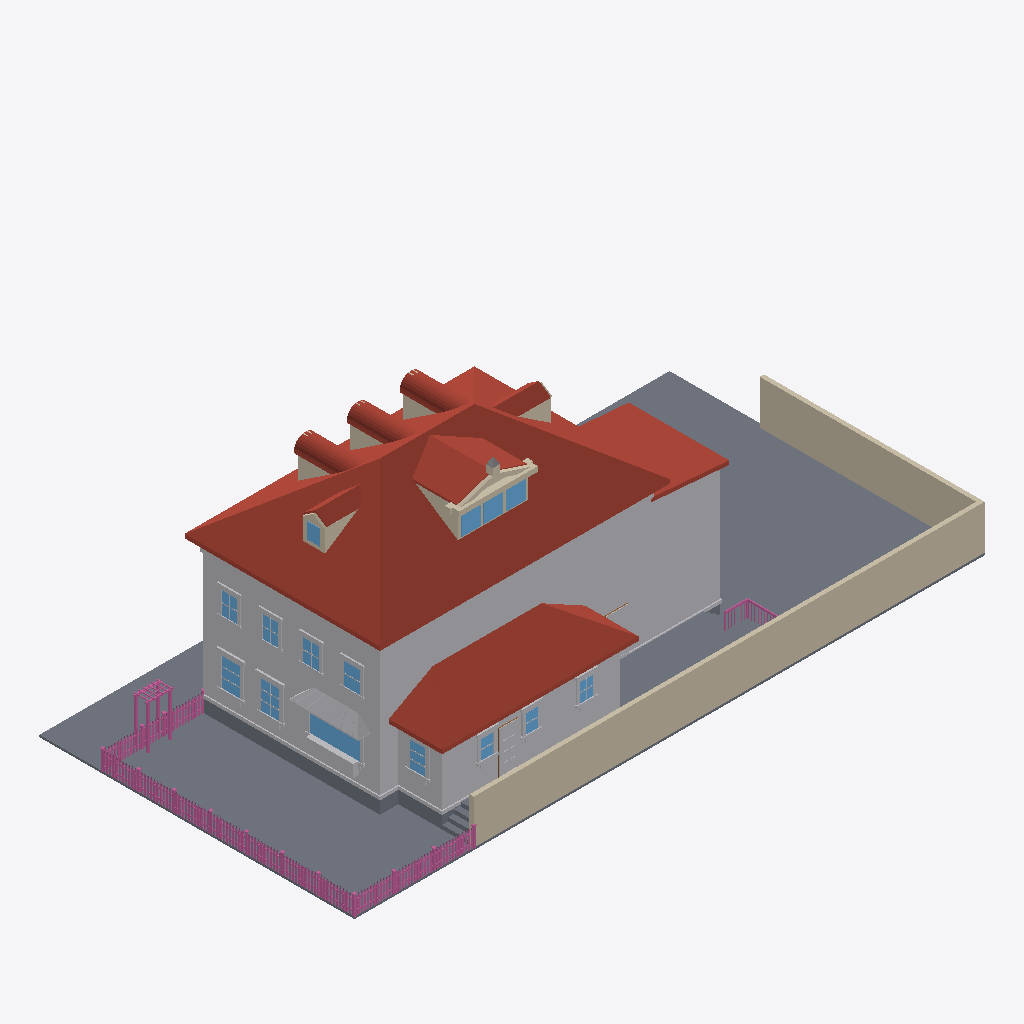
Isometric view of an IFC building model (IFC-SPF (STEP), schema IFC4, length unit metre), seen from the south-west, elements coloured by IFC class: 166 railings (pink), 82 other elements (light grey), 39 roofs (red-brown), 26 walls (beige), 15 windows (light blue), 13 slabs (grey), 1 door (brown).
Extent 30.6 m × 15.3 m × 11.3 m (x, y, z). Elements (850): 335 IfcBuildingElementProxy, 230 IfcRailing, 128 IfcWindow, 81 IfcWall, 51 IfcRoof, 21 IfcSlab, 4 IfcDoor.

HEADER;
FILE_DESCRIPTION(('ViewDefinition[DesignTransferView]'),'2;1');
FILE_NAME('/dev/null','2026-06-27T22:51:48+00:00',(''),(''),'IfcOpenShell 0.8.5','IfcOpenShell 0.8.5','Nobody');
FILE_SCHEMA(('IFC4'));
ENDSEC;
DATA;
#1=IFCPROJECT('2oWa2ott52bOw14dLD8Bck',$,'Eureka Residence',$,$,$,$,(#10),#5);
#12=IFCSITE('0$oyouFLP1VexZccH3wPsq',$,'Site',$,$,$,$,$,$,$,$,$,$,$);
#13=IFCBUILDING('20399B6Hj8CvAt_otWtxaa',$,'Eureka House',$,$,$,$,$,$,$,$,$);
#14=IFCBUILDINGSTOREY('3Pcxfex39EOgY_g2AL490J',$,'Site',$,$,$,$,$,$,$);
#18=IFCSLAB('2cnHvUCmX40BfNIrdc1xLM',$,'Lot',$,$,#42,#31,$,.BASESLAB.);
#2028=IFCROOF('1k8Fe16If9LBCzgCLVOLeb',$,'Roof - primary',$,$,#2039,#2029,$,.HIP_ROOF.);
#67=IFCBUILDINGELEMENTPROXY('2Epl6HEG18Ng2qT79ESwD2',$,'Massing - primary',$,$,#90,#80,$,$);
#21882=IFCWALL('0Tu0trPHL20PHIzRLEKtPU',$,'Lot wall - south',$,$,#21905,#21895,$,$);
#6264=IFCROOF('0IYT7GrP5Bf9Y4XCgs827Q',$,'Roof - scullery',$,$,#6275,#6265,$,.SHED_ROOF.);
#21906=IFCWALL('10_PNKwQL9mgk4wYyUxU1M',$,'Lot wall - east',$,$,#21926,#21916,$,$);
#6063=IFCBUILDINGELEMENTPROXY('0MfVWfW7X5nfSTNee7SW9s',$,'Massing - extension',$,$,#6074,#6064,$,$);
#6200=IFCBUILDINGELEMENTPROXY('019$WZV3T4dx3_WpbI2e3L',$,'Massing - scullery',$,$,#6211,#6201,$,$);
#6105=IFCROOF('1R03OQMWH1LwRDWFG99Hdk',$,'Roof - extension',$,$,#6116,#6106,$,.SHED_ROOF.);
#4865=IFCROOF('1NfG$bawDCahv4JuHG6lXL',$,'Shed dormer roof W',$,$,#4876,#4866,$,$);
#21144=IFCSLAB('3FLoeadbfFiQ_zrd6AAe0N',$,'Deck',$,$,#21164,#21154,$,$);
#43=IFCSLAB('2xW4YMjZ18WP9eJ8615zaJ',$,'Crawlspace - primary',$,$,#66,#56,$,.BASESLAB.);
#21120=IFCSLAB('29hFLMMdj75BemvgXJSwk$',$,'Deck',$,$,#21143,#21133,$,$);
#115=IFCBUILDINGELEMENTPROXY('2zyeP0rIfAmhyqV2C0vUTT',$,'Belt course - primary',$,$,#135,#125,$,$);
#20811=IFCBUILDINGELEMENTPROXY('3Jps1VoxT9Cg4fzWPCgEnt',$,'Kitchen awning',$,$,#20822,#20812,$,$);
#4907=IFCROOF('3z$gbyd_f2$Q$qDxDtPmu0',$,'Shed dormer roof E',$,$,#4918,#4908,$,$);
#5991=IFCBUILDINGELEMENTPROXY('0ICpN8MaL7ofbMuq_IGhiB',$,'Water table - primary',$,$,#6011,#6001,$,$);
#8790=IFCWINDOW('1UudISLSn11xAN9rHT68jL',$,'Window - Kitchen W (picture)',$,$,#8810,#8800,$,$,$,$,$,$);
#5937=IFCROOF('3B3A9i7vH1lhiICyu2a7tc',$,'Hip dormer west roof S',$,$,#5948,#5938,$,$);
#4956=IFCWALL('3HyglTS1TBYeyeDHDHNxpl',$,'Pediment cornice',$,$,#4976,#4966,$,$);
#5637=IFCROOF('0fhCUYu054JPTbJebdkgm0',$,'Hip dormer east roof S',$,$,#5648,#5638,$,$);
#6138=IFCSLAB('2_yrQvr4H6S8VAuo6_bZSO',$,'Crawlspace - scullery',$,$,#6158,#6148,$,.BASESLAB.);
#21075=IFCBUILDINGELEMENTPROXY('3WzfHCMOT9bfjLj$nNB4jJ',$,'Kitchen planter box',$,$,#21095,#21085,$,$);
#4786=IFCWALL('2LWQFCNyj1xA_9gcnfllHK',$,'Shed dormer cheek W',$,$,#4797,#4787,$,$);
#9609=IFCWINDOW('0Bq92_GcX1R9Wk5rb7jlvk',$,'Window - Dining W2',$,$,#9629,#9619,$,$,$,$,$,$);
#9399=IFCWINDOW('1W9Vtwy5T4GB3nOKiuIVdt',$,'Window - Dining W1',$,$,#9419,#9409,$,$,$,$,$,$);
#12474=IFCBUILDINGELEMENTPROXY('1MkMMDJfbBQwfFsphRfpN6',$,'Back Door part',$,$,#12494,#12484,$,$);
#21096=IFCBUILDINGELEMENTPROXY('2zIKRedtz6wenznNdou1rW',$,'Kitchen planter greenery',$,$,#21119,#21109,$,$);
#5265=IFCWINDOW('1EDSyOgTTBGRisF_5K3WDQ',$,'Shed dormer window 1',$,$,#5285,#5275,$,$,$,$,$,$);
#5307=IFCWINDOW('3OYQXpc4L0pu$_Rr52SUWF',$,'Shed dormer window 2',$,$,#5327,#5317,$,$,$,$,$,$);
#5349=IFCWINDOW('2ZqfWbdsXDgQ4m2xhS5UZH',$,'Shed dormer window 3',$,$,#5369,#5359,$,$,$,$,$,$);
#2173=IFCWALL('3jTg5Cqwv4uRntZ0Fod9vD',$,'Dormer 1 cheek W',$,$,#2184,#2174,$,$);
#12159=IFCWINDOW('10p_hRSX56DuXVsvvDfEGs',$,'Window - Scullery E',$,$,#12179,#12169,$,$,$,$,$,$);
#23923=IFCRAILING('3rDbS3jS1FqhFYbhvsStez',$,'Fence rail',$,$,#23943,#23933,$,$);
#13419=IFCWINDOW('1Iu75pM7n6GQOo$7z0u4uv',$,'Upper - West 1',$,$,#13439,#13429,$,$,$,$,$,$);
#23944=IFCRAILING('0Z5mhJPKT9khpDKd1jQOMq',$,'Fence rail',$,$,#23964,#23954,$,$);
#5521=IFCWALL('2wO7u6mMz5TemzZvp$WiIN',$,'Hip dormer east cheek S',$,$,#5532,#5522,$,$);
#3985=IFCWALL('1OfMDgVnj2Uu693ysHgYFY',$,'Dormer 3 cheek W',$,$,#3996,#3986,$,$);
#3079=IFCWALL('2w3q5g7ffE0Qz3QDhBOCz7',$,'Dormer 2 cheek W',$,$,#3090,#3080,$,$);
#13587=IFCWINDOW('0E0fuNOVT3fhlthDDjEJcm',$,'Upper - West 2',$,$,#13607,#13597,$,$,$,$,$,$);
#5821=IFCWALL('3yzJSGJF19we1Q5XGMZLp1',$,'Hip dormer west cheek S',$,$,#5832,#5822,$,$);
#6276=IFCBUILDINGELEMENTPROXY('0sSJCX5nXFxuZ1adTy7aoa',$,'Water table - scullery',$,$,#6296,#6286,$,$);
#5007=IFCWALL('0JMejhpo5DovuLhCP1cXBo',$,'Pediment rake',$,$,#5018,#5008,$,$);
#13755=IFCWINDOW('246nPh4wvD2h6gAYNSOvXr',$,'Upper - West 3',$,$,#13775,#13765,$,$,$,$,$,$);
#13923=IFCWINDOW('2MvgJp_Hz3tRuJ7vKvDFYl',$,'Upper - West 4',$,$,#13943,#13933,$,$,$,$,$,$);
#5775=IFCWINDOW('2xaQVkRx53mPbOK4Of6RcC',$,'Hip dormer west window',$,$,#5795,#5785,$,$,$,$,$,$);
#11970=IFCWINDOW('2EOyTwgrj9wPkBeW_PkGUP',$,'Window - Scullery S3',$,$,#11990,#11980,$,$,$,$,$,$);
#11592=IFCWINDOW('0xXvkv1bD1i8yNaWPSLAoN',$,'Window - Scullery S1',$,$,#11612,#11602,$,$,$,$,$,$);
#11781=IFCWINDOW('1qYakdd8D8OgV7Mn6awj16',$,'Window - Scullery S2',$,$,#11801,#11791,$,$,$,$,$,$);
#6117=IFCBUILDINGELEMENTPROXY('3fcxgqS499UgrkBgnoviia',$,'Water table - extension',$,$,#6137,#6127,$,$);
#5049=IFCWALL('1iUeIzKV13HPo1fZDoQ39Y',$,'Pediment rake',$,$,#5060,#5050,$,$);
#3255=IFCROOF('1RODNrx_n6wugJI$Qc8fe9',$,'Dormer 2 barrel 0',$,$,#3266,#3256,$,$);
#4161=IFCROOF('1sIBXd03P60wZ1OYMommHP',$,'Dormer 3 barrel 0',$,$,#4172,#4162,$,$);
#2349=IFCROOF('0anuWTQoP6I9jmuyjyE9Nf',$,'Dormer 1 barrel 0',$,$,#2360,#2350,$,$);
#2517=IFCROOF('2p$uEDA1v8DegIWsqpW1aO',$,'Dormer 1 barrel 4',$,$,#2528,#2518,$,$);
#4329=IFCROOF('0BtKIz3SnCjerrzdytiHnI',$,'Dormer 3 barrel 4',$,$,#4340,#4330,$,$);
#3423=IFCROOF('0rXSQRsy90phfAz7znlTY0',$,'Dormer 2 barrel 4',$,$,#3434,#3424,$,$);
#21249=IFCSLAB('1qS$AokwP8pOrV$GXeuae8',$,'Deck step W1',$,$,#21269,#21259,$,$);
#8745=IFCBUILDINGELEMENTPROXY('3rAlRdunjB8uLOJo9p6hRc',$,'Family -) Patio part',$,$,#8768,#8758,$,$);
#2475=IFCROOF('3BxHFAwa12fe3daHd6P3c0',$,'Dormer 1 barrel 3',$,$,#2486,#2476,$,$);
#21207=IFCSLAB('3aR8tzck18dR6LklAPuRLS',$,'Deck step W0',$,$,#21227,#21217,$,$);
#3381=IFCROOF('2Epu40$kD0fgpuyRqiYt7M',$,'Dormer 2 barrel 3',$,$,#3392,#3382,$,$);
#4287=IFCROOF('3g5sVCmB1489DyBt1B5DZJ',$,'Dormer 3 barrel 3',$,$,#4298,#4288,$,$);
#3465=IFCROOF('2yWa6Fj8b4VPievICemkn7',$,'Dormer 2 barrel 5',$,$,#3476,#3466,$,$);
#2559=IFCROOF('3Ii6lVMJD4iegLatKLXc5M',$,'Dormer 1 barrel 5',$,$,#2570,#2560,$,$);
#4371=IFCROOF('16tIGl44XDrxJpw2mYAF4h',$,'Dormer 3 barrel 5',$,$,#4382,#4372,$,$);
#5979=IFCROOF('3QxD$WdMf058VIdgbm8bgW',$,'Hip dormer west roof N',$,$,#5990,#5980,$,$);
#29441=IFCRAILING('11rQKBaFD6VO0w6iXkwGz8',$,'Trellis post',$,$,#29461,#29451,$,$);
#29483=IFCRAILING('2WJ_C3iKHBDBJS1$s4h692',$,'Trellis post',$,$,#29503,#29493,$,$);
#5691=IFCWALL('05iNxyiJLAlfsh6xYBH_$p',$,'Hip dormer west jamb S',$,$,#5711,#5701,$,$);
#12411=IFCBUILDINGELEMENTPROXY('24eg4SADz54hABZalA5o56',$,'Back Door part',$,$,#12431,#12421,$,$);
#2433=IFCROOF('2MGSLQYOz3P8$rKomh$vqd',$,'Dormer 1 barrel 2',$,$,#2444,#2434,$,$);
#3339=IFCROOF('2e3Ynxxk9F1ACbSXflnq6X',$,'Dormer 2 barrel 2',$,$,#3350,#3340,$,$);
#4245=IFCROOF('1nCzSFczf2NR1GYprPDGcl',$,'Dormer 3 barrel 2',$,$,#4256,#4246,$,$);
#21927=IFCRAILING('3soKDyU2n25wd_AIAZEO_g',$,'Fence rail',$,$,#21947,#21937,$,$);
#21948=IFCRAILING('0vZsaml35CPAjbmVvyjaVC',$,'Fence rail',$,$,#21968,#21958,$,$);
#2601=IFCROOF('3vh7qyorz4X993hywSUKj1',$,'Dormer 1 barrel 6',$,$,#2612,#2602,$,$);
#3507=IFCROOF('3Y3jqC1Gf5GPjEr7CewNW$',$,'Dormer 2 barrel 6',$,$,#3518,#3508,$,$);
#5679=IFCROOF('2hbERLb3v86eCV$sSz7bY_',$,'Hip dormer east roof N',$,$,#5690,#5680,$,$);
#4413=IFCROOF('1_VTi6WjbFPQbC1d7cuQot',$,'Dormer 3 barrel 6',$,$,#4424,#4414,$,$);
#9420=IFCBUILDINGELEMENTPROXY('2oZCM$5x50Vx6exwrHy5XB',$,'Casing - Window - Dining W1',$,$,#9440,#9430,$,$);
#21312=IFCSLAB('3Tm5ungbHBoQHFPZ_q5h9j',$,'Deck step E3',$,$,#21332,#21322,$,$);
#4203=IFCROOF('39wfUdcWj9ReUXWRYD9Si7',$,'Dormer 3 barrel 1',$,$,#4214,#4204,$,$);
#2391=IFCROOF('0PNJl2aEn1YgABywl0aYkj',$,'Dormer 1 barrel 1',$,$,#2402,#2392,$,$);
#3297=IFCROOF('3MouP3Q0XBehOdT84VFwVm',$,'Dormer 2 barrel 1',$,$,#3308,#3298,$,$);
#5895=IFCWALL('089TH93CnEbf6asxqT1UnA',$,'Hip dormer west gable',$,$,#5906,#5896,$,$);
#12180=IFCBUILDINGELEMENTPROXY('0OucQATgz9NQolEdSkzQkf',$,'Casing - Window - Scullery E',$,$,#12200,#12190,$,$);
#9525=IFCBUILDINGELEMENTPROXY('0ERtcTen1BHhHnNh0B$mPb',$,'Header - Window - Dining W1',$,$,#9545,#9535,$,$);
#29504=IFCRAILING('2AxO9oCEX5bvYvpiyXzGRX',$,'Trellis post',$,$,#29524,#29514,$,$);
#9735=IFCBUILDINGELEMENTPROXY('08gOsGHq9AcekOkE8foEUC',$,'Header - Window - Dining W2',$,$,#9755,#9745,$,$);
#21291=IFCSLAB('3Gnalzb0T188b9K7cYdg1T',$,'Deck step W2',$,$,#21311,#21301,$,$);
#12390=IFCBUILDINGELEMENTPROXY('07PoYX5ov1787n3SqLL_yE',$,'Back Door part',$,$,#12410,#12400,$,$);
#3549=IFCROOF('3ZCEWL64TBN9ato7imBUXi',$,'Dormer 2 barrel 7',$,$,#3560,#3550,$,$);
#4455=IFCROOF('04NvjQJjDAbgMmER4tbl2N',$,'Dormer 3 barrel 7',$,$,#4466,#4456,$,$);
#2643=IFCROOF('0wHHsVgUH0Wx7VGEVVd3G8',$,'Dormer 1 barrel 7',$,$,#2654,#2644,$,$);
#9651=IFCBUILDINGELEMENTPROXY('04k7_dcTr1389lOb1nkovn',$,'Casing - Window - Dining W2',$,$,#9671,#9661,$,$);
#9441=IFCBUILDINGELEMENTPROXY('1G$mtEx5PDVPto5LRKlJzz',$,'Casing - Window - Dining W1',$,$,#9461,#9451,$,$);
#9630=IFCBUILDINGELEMENTPROXY('3ATr$kGdv0keuMPUhJTnw0',$,'Casing - Window - Dining W2',$,$,#9650,#9640,$,$);
#5145=IFCWALL('2DGeYy3kbCLuDbwb8J5eSl',$,'Pediment acroterion plinth',$,$,#5165,#5155,$,$);
#29462=IFCRAILING('3zyLAUN0r72wxaVgIOQdNk',$,'Trellis post',$,$,#29482,#29472,$,$);
#11823=IFCBUILDINGELEMENTPROXY('1uRjCkUdX65BC$cJei0caI',$,'Casing - Window - Scullery S2',$,$,#11843,#11833,$,$);
#13608=IFCBUILDINGELEMENTPROXY('3Jm4Y87D5FXw$8s1ssgRwT',$,'Casing - Upper - West 2',$,$,#13628,#13618,$,$);
#13776=IFCBUILDINGELEMENTPROXY('0_fkEbfSDAphyVe53A0Epz',$,'Casing - Upper - West 3',$,$,#13796,#13786,$,$);
#13944=IFCBUILDINGELEMENTPROXY('3TWh5O64r8hOMe9dSQfmKE',$,'Casing - Upper - West 4',$,$,#13964,#13954,$,$);
#9483=IFCBUILDINGELEMENTPROXY('1_3TVzMFL2gh9bbg6rlzO6',$,'Sill - Window - Dining W1',$,$,#9503,#9493,$,$);
#9693=IFCBUILDINGELEMENTPROXY('0vY4YGhOP7FhXjoIn2VgtZ',$,'Sill - Window - Dining W2',$,$,#9713,#9703,$,$);
#13440=IFCBUILDINGELEMENTPROXY('3aHXVvzXn9VxUFGDXx1NLb',$,'Casing - Upper - West 1',$,$,#13460,#13450,$,$);
#13797=IFCBUILDINGELEMENTPROXY('0daLXacCX9iu6h_$_zWbF1',$,'Casing - Upper - West 3',$,$,#13817,#13807,$,$);
#13965=IFCBUILDINGELEMENTPROXY('0wy$GOIij2bQfQkOzpHqZR',$,'Casing - Upper - West 4',$,$,#13985,#13975,$,$);
#11907=IFCBUILDINGELEMENTPROXY('1OHU0BiA918g$NqZpDcmDE',$,'Header - Window - Scullery S2',$,$,#11927,#11917,$,$);
#11718=IFCBUILDINGELEMENTPROXY('0Mv6JS9WH27uDetm02o7b7',$,'Header - Window - Scullery S1',$,$,#11738,#11728,$,$);
#12096=IFCBUILDINGELEMENTPROXY('3Avpwq$s942giZ45L48pmA',$,'Header - Window - Scullery S3',$,$,#12116,#12106,$,$);
#21354=IFCRAILING('0bTTDdoPH3X8boZI$R80Ef',$,'Deck rail E cap',$,$,#21377,#21367,$,$);
#8640=IFCBUILDINGELEMENTPROXY('3Bszpjf8vC7gnhnsmWIwXr',$,'Family -) Patio part',$,$,#8660,#8650,$,$);
#5712=IFCWALL('1X6gzYspX6rB7X_tr8i9pa',$,'Hip dormer west jamb N',$,$,#5732,#5722,$,$);
#8811=IFCBUILDINGELEMENTPROXY('38jbUwlTvB8QiHrTFIHPN5',$,'Casing - Window - Kitchen W (picture)',$,$,#8831,#8821,$,$);
#12243=IFCBUILDINGELEMENTPROXY('2ikukE2kH7exnxaqVUM_Dw',$,'Sill - Window - Scullery E',$,$,#12263,#12253,$,$);
#4497=IFCROOF('0F9mSvTyX1GOMnA5IsWLvh',$,'Dormer 3 barrel 8',$,$,#4508,#4498,$,$);
#5244=IFCWALL('1PGTwDqJr758Ha6dMnAWtW',$,'Shed dormer jamb 0',$,$,#5264,#5254,$,$);
#11634=IFCBUILDINGELEMENTPROXY('0ZClYqOwnFEOU1ZMXhJ6H4',$,'Casing - Window - Scullery S1',$,$,#11654,#11644,$,$);
#2685=IFCROOF('2aK5Ql5jTCGAvRvEMqGK2t',$,'Dormer 1 barrel 8',$,$,#2696,#2686,$,$);
#3591=IFCROOF('1q3Vyelb125R3I6cZOQv_t',$,'Dormer 2 barrel 8',$,$,#3602,#3592,$,$);
#12201=IFCBUILDINGELEMENTPROXY('1$sU_JqfvCgAoqD_zN2BOI',$,'Casing - Window - Scullery E',$,$,#12221,#12211,$,$);
#12012=IFCBUILDINGELEMENTPROXY('19octGvt1FuPkCiqReoX2S',$,'Casing - Window - Scullery S3',$,$,#12032,#12022,$,$);
#11802=IFCBUILDINGELEMENTPROXY('0WNHOOW9X59O_nAq7YgjXV',$,'Casing - Window - Scullery S2',$,$,#11822,#11812,$,$);
#13692=IFCBUILDINGELEMENTPROXY('1_j5eBrOj6ywhTsgoQkHRP',$,'Header - Upper - West 2',$,$,#13712,#13702,$,$);
#14028=IFCBUILDINGELEMENTPROXY('18zFVkdub23Qzs1I4Lfmak',$,'Header - Upper - West 4',$,$,#14048,#14038,$,$);
#9714=IFCBUILDINGELEMENTPROXY('0rIyF_XbP86wqGlEwobG61',$,'Apron - Window - Dining W2',$,$,#9734,#9724,$,$);
#11676=IFCBUILDINGELEMENTPROXY('3STtB1QxX3OO_K$d6xlw1U',$,'Sill - Window - Scullery S1',$,$,#11696,#11686,$,$);
#11991=IFCBUILDINGELEMENTPROXY('0yCx05vZj84B8vOiXitgxf',$,'Casing - Window - Scullery S3',$,$,#12011,#12001,$,$);
#13524=IFCBUILDINGELEMENTPROXY('0dYkyI6rz1q9Qjr9slP72r',$,'Header - Upper - West 1',$,$,#13544,#13534,$,$);
#13860=IFCBUILDINGELEMENTPROXY('12vCzdDtH9IPXDcSo6_peE',$,'Header - Upper - West 3',$,$,#13880,#13870,$,$);
#9504=IFCBUILDINGELEMENTPROXY('1utCvtKNfB1fL9T8wMhPkG',$,'Apron - Window - Dining W1',$,$,#9524,#9514,$,$);
#12054=IFCBUILDINGELEMENTPROXY('1ECZcncdbBafuX4ctwYvm6',$,'Sill - Window - Scullery S3',$,$,#12074,#12064,$,$);
#5190=IFCBUILDINGELEMENTPROXY('0EhrA_$rbB$wCh0Fqe4LPn',$,'Pediment acroterion',$,$,#5201,#5191,$,$);
#11865=IFCBUILDINGELEMENTPROXY('0c3eOBx_b7sg7PLyYv0vX0',$,'Sill - Window - Scullery S2',$,$,#11885,#11875,$,$);
#13461=IFCBUILDINGELEMENTPROXY('1VhTINa3T2C97pWwD9K6NL',$,'Casing - Upper - West 1',$,$,#13481,#13471,$,$);
#23797=IFCRAILING('1Esv8Ys9H8FgDC0cZQ$r0u',$,'Fence post',$,$,#23817,#23807,$,$);
#13629=IFCBUILDINGELEMENTPROXY('07Dow6OdLCJfaZtycTk4Pu',$,'Casing - Upper - West 2',$,$,#13649,#13639,$,$);
#8832=IFCBUILDINGELEMENTPROXY('3NxaeqUz52D9NZ$mF09pfn',$,'Casing - Window - Kitchen W (picture)',$,$,#8852,#8842,$,$);
#8874=IFCBUILDINGELEMENTPROXY('0sB9tmaGf8q8jvI9yEPoeZ',$,'Sill - Window - Kitchen W (picture)',$,$,#8894,#8884,$,$);
#8682=IFCBUILDINGELEMENTPROXY('3I_MxNhPXFVxwJIPNYqu_O',$,'Family -) Patio part',$,$,#8702,#8692,$,$);
#13503=IFCBUILDINGELEMENTPROXY('3Kl4wWMIT6xwDyoI1WjAOb',$,'Sill - Upper - West 1',$,$,#13523,#13513,$,$);
#13671=IFCBUILDINGELEMENTPROXY('2EjIRd7S5Dnv8gKn1_660H',$,'Sill - Upper - West 2',$,$,#13691,#13681,$,$);
#14007=IFCBUILDINGELEMENTPROXY('1S29aaEmDD7wp8Fse9DQoX',$,'Sill - Upper - West 4',$,$,#14027,#14017,$,$);
#27977=IFCRAILING('0FowvGAD54BR2KGtISTwxX',$,'Fence post',$,$,#27997,#27987,$,$);
#12264=IFCBUILDINGELEMENTPROXY('1vck64xQ5EEh4U4NgXVVke',$,'Apron - Window - Scullery E',$,$,#12284,#12274,$,$);
#13839=IFCBUILDINGELEMENTPROXY('0bPIgVlkj7$BmHYwCUR8MP',$,'Sill - Upper - West 3',$,$,#13859,#13849,$,$);
#2949=IFCWALL('1x8X6RxdT50gZUjT3zzo76',$,'Dormer 2 jamb W',$,$,#2969,#2959,$,$);
#5202=IFCWALL('0cVzhosy1BqhgiAp_MgMEO',$,'Shed dormer sill',$,$,#5222,#5212,$,$);
#6012=IFCSLAB('3EkbOOjGr4nOUzTjGITXx$',$,'Crawlspace - extension',$,$,#6032,#6022,$,.BASESLAB.);
#21693=IFCRAILING('10665nsyTB8Q7izF1I3$I1',$,'Deck rail S cap',$,$,#21713,#21703,$,$);
#21333=IFCSLAB('3EJIcpaxLFRQRH3$g8VSO2',$,'Deck step W3',$,$,#21353,#21343,$,$);
#12369=IFCDOOR('0luBahywf0VucLsHO38Icb',$,'Back Door',$,$,#12389,#12379,$,$,$,$,$,$);
#5091=IFCWALL('2lkS$V$0T2re9Xy2zpct6r',$,'Pediment cornice return',$,$,#5102,#5092,$,$);
#23755=IFCRAILING('17JRUXrdnAix18cWlQpmbm',$,'Fence post',$,$,#23775,#23765,$,$);
#11613=IFCBUILDINGELEMENTPROXY('13X6$OgffDL8HQlO5xxQE$',$,'Casing - Window - Scullery S1',$,$,#11633,#11623,$,$);
#23881=IFCRAILING('2wjB2Fyrr9lgtyOafgEzg7',$,'Fence post',$,$,#23901,#23891,$,$);
#29357=IFCRAILING('2aXO_MetP5qOOOutsrZ$h9',$,'Fence post',$,$,#29377,#29367,$,$);
#9462=IFCBUILDINGELEMENTPROXY('2itPyHwx10jfAMlVl1nCeC',$,'Casing - Window - Dining W1',$,$,#9482,#9472,$,$);
#29525=IFCRAILING('2Toi4pK3X49h29APbkFvvO',$,'Trellis beam',$,$,#29545,#29535,$,$);
#27851=IFCRAILING('1012KL36X61Q3dYSNTyR$$',$,'Fence post',$,$,#27871,#27861,$,$);
#28709=IFCRAILING('3qwzKvqLz4gxq$VGj$1VV9',$,'Fence post',$,$,#28729,#28719,$,$);
#11697=IFCBUILDINGELEMENTPROXY('2kIl4w1S97KOhBKXWNk2hh',$,'Apron - Window - Scullery S1',$,$,#11717,#11707,$,$);
#12075=IFCBUILDINGELEMENTPROXY('2eV4QkSWz9ogVoxrrtTbif',$,'Apron - Window - Scullery S3',$,$,#12095,#12085,$,$);
#5328=IFCWALL('1SvxPpFID5T92euyGB5nIM',$,'Shed dormer jamb 2',$,$,#5348,#5338,$,$);
#27767=IFCRAILING('3lbPKWGmH4DhAJQWccvMF3',$,'Fence post',$,$,#27787,#27777,$,$);
#9672=IFCBUILDINGELEMENTPROXY('1WADK8kmTCbwKluq7OkC_q',$,'Casing - Window - Dining W2',$,$,#9692,#9682,$,$);
#11886=IFCBUILDINGELEMENTPROXY('31RWHoRWz46f0XBlwhkTY0',$,'Apron - Window - Scullery S2',$,$,#11906,#11896,$,$);
#13482=IFCBUILDINGELEMENTPROXY('27PjVmS6zBgBH95yBTvczV',$,'Casing - Upper - West 1',$,$,#13502,#13492,$,$);
#23414=IFCRAILING('1Bh99J9K9FXPgfYf8XTOaZ',$,'Fence picket',$,$,#23425,#23415,$,$);
#24423=IFCRAILING('3dWZzaR0T0Dv6ItKXY6alg',$,'Fence picket',$,$,#24434,#24424,$,$);
#28561=IFCRAILING('2iO6lv6ML4W9x19$I7_klG',$,'Fence picket',$,$,#28572,#28562,$,$);
#28772=IFCRAILING('3I8s84_E1AlhB4EgxZSexQ',$,'Fence rail',$,$,#28792,#28782,$,$);
#13650=IFCBUILDINGELEMENTPROXY('3QNObpClLC1x4DHNEXUssy',$,'Casing - Upper - West 2',$,$,#13670,#13660,$,$);
#22850=IFCRAILING('0OPjXEMYL6AhJkzFUyaxI4',$,'Fence picket',$,$,#22861,#22851,$,$);
#24376=IFCRAILING('2_v$ZN0mL39eleatNa3LzO',$,'Fence picket',$,$,#24387,#24377,$,$);
#24705=IFCRAILING('0PmWRlvlzCHhK$ybcVTcty',$,'Fence picket',$,$,#24716,#24706,$,$);
#25974=IFCRAILING('39_UOw3$H4ChXDGMbTnlOV',$,'Fence picket',$,$,#25985,#25975,$,$);
#26256=IFCRAILING('1Qd2wkD21A0heP_hIoZhX8',$,'Fence picket',$,$,#26267,#26257,$,$);
#27290=IFCRAILING('041MmWe6b1gO8icVRFqHqV',$,'Fence picket',$,$,#27301,#27291,$,$);
#27572=IFCRAILING('13BSh9ltb8cOLZfkLoD4fE',$,'Fence picket',$,$,#27583,#27573,$,$);
#27525=IFCRAILING('3EnBXGTaD9EPtt_53$7EL4',$,'Fence picket',$,$,#27536,#27526,$,$);
#28279=IFCRAILING('0E$VHGZtXE$eoyiRqRCyr_',$,'Fence picket',$,$,#28290,#28280,$,$);
#29110=IFCRAILING('1PC7r1ftr7gu5EZaSXfp27',$,'Fence picket',$,$,#29121,#29111,$,$);
#13818=IFCBUILDINGELEMENTPROXY('0kIHqmbnn9mh5qRqRy0XHj',$,'Casing - Upper - West 3',$,$,#13838,#13828,$,$);
#23461=IFCRAILING('2_Sd2hinz9uhc$ZEE8dFaL',$,'Fence picket',$,$,#23472,#23462,$,$);
#24141=IFCRAILING('0jqlOzb6L7Ufx5QeE7PKKt',$,'Fence picket',$,$,#24152,#24142,$,$);
#24470=IFCRAILING('3pVgYRwBH7Txp4h_99YYWM',$,'Fence picket',$,$,#24481,#24471,$,$);
#26021=IFCRAILING('0vhc5TPEnB7xWnIE1rLOjp',$,'Fence picket',$,$,#26032,#26022,$,$);
#12432=IFCBUILDINGELEMENTPROXY('1Zuive9$v7mgxLliaYpy5Z',$,'Back Door part',$,$,#12452,#12442,$,$);
#22192=IFCRAILING('1Csy9jYcj57PUNCUo2yPQ3',$,'Fence picket',$,$,#22203,#22193,$,$);
ENDSEC;
